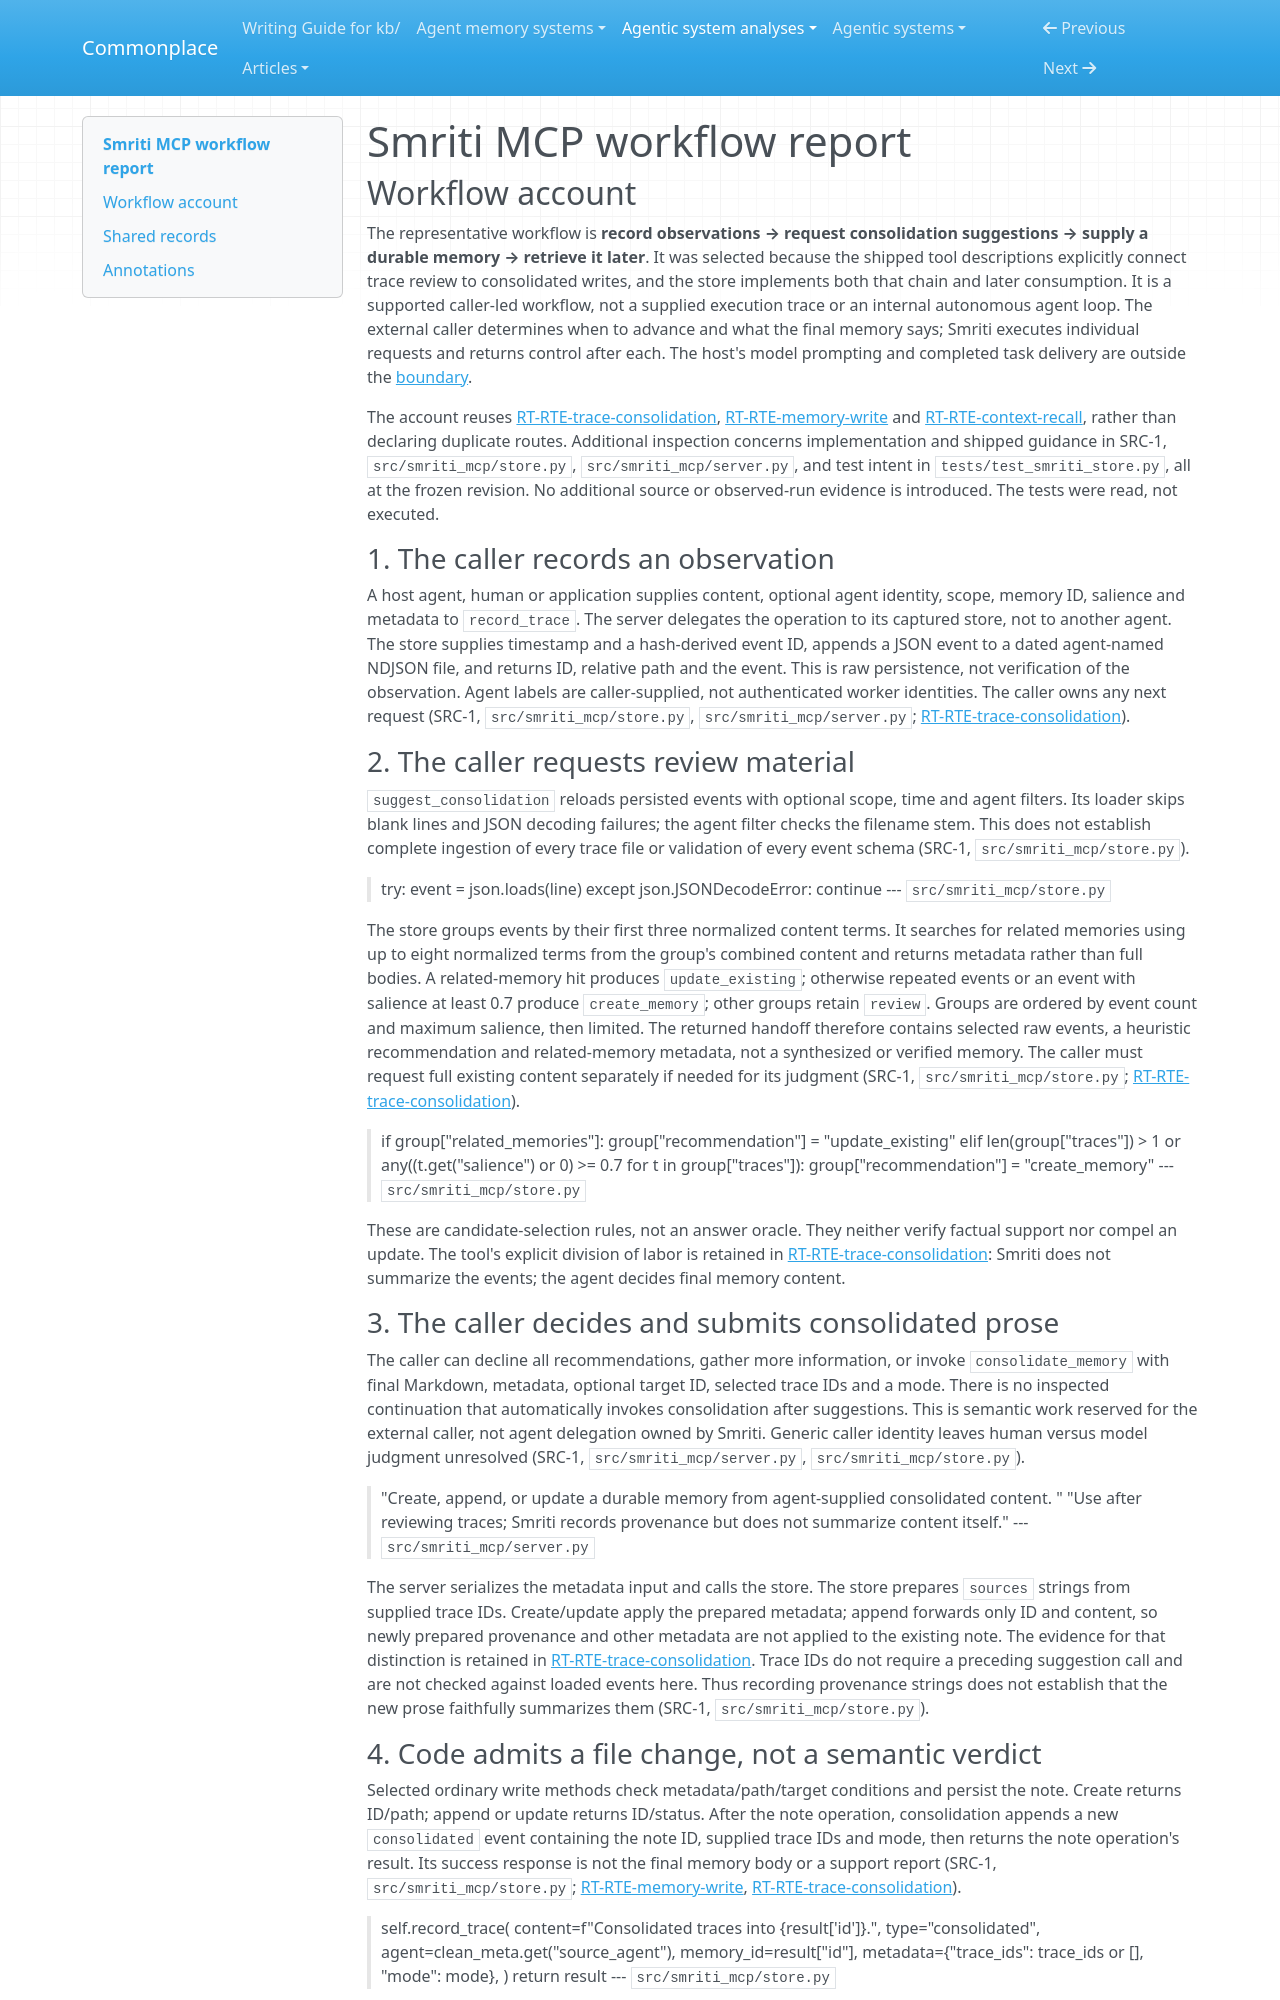

repository: zby/commonplace · page: agentic-system-analyses/retained/smriti-mcp/workflow/index.html · generator: mkdocs

---
type: agentic-system-analyses/types/agentic-system-workflow-report.md
description: "Smriti MCP workflow account: caller-led trace review, consolidated memory admission and subsequent retrieval."
run-id: AAS-2026-10-14-smriti-mcp-14f6928f9817-01
reviewed-boundary: "8264bf9103477d9521e57b27c81dcc2e943a3230"
---

# Smriti MCP workflow report

## Workflow account

The representative workflow is **record observations → request consolidation suggestions → supply a durable memory → retrieve it later**. It was selected because the shipped tool descriptions explicitly connect trace review to consolidated writes, and the store implements both that chain and later consumption. It is a supported caller-led workflow, not a supplied execution trace or an internal autonomous agent loop. The external caller determines when to advance and what the final memory says; Smriti executes individual requests and returns control after each. The host's model prompting and completed task delivery are outside the [boundary](boundary.md).

The account reuses [RT-RTE-trace-consolidation](runtime.md#rt-rte-trace-consolidation), [RT-RTE-memory-write](runtime.md#rt-rte-memory-write) and [RT-RTE-context-recall](runtime.md#rt-rte-context-recall), rather than declaring duplicate routes. Additional inspection concerns implementation and shipped guidance in SRC-1, `src/smriti_mcp/store.py`, `src/smriti_mcp/server.py`, and test intent in `tests/test_smriti_store.py`, all at the frozen revision. No additional source or observed-run evidence is introduced. The tests were read, not executed.

### 1. The caller records an observation

A host agent, human or application supplies content, optional agent identity, scope, memory ID, salience and metadata to `record_trace`. The server delegates the operation to its captured store, not to another agent. The store supplies timestamp and a hash-derived event ID, appends a JSON event to a dated agent-named NDJSON file, and returns ID, relative path and the event. This is raw persistence, not verification of the observation. Agent labels are caller-supplied, not authenticated worker identities. The caller owns any next request (SRC-1, `src/smriti_mcp/store.py`, `src/smriti_mcp/server.py`; [RT-RTE-trace-consolidation](runtime.md#rt-rte-trace-consolidation)).

### 2. The caller requests review material

`suggest_consolidation` reloads persisted events with optional scope, time and agent filters. Its loader skips blank lines and JSON decoding failures; the agent filter checks the filename stem. This does not establish complete ingestion of every trace file or validation of every event schema (SRC-1, `src/smriti_mcp/store.py`).

> try:
>     event = json.loads(line)
> except json.JSONDecodeError:
>     continue
> --- `src/smriti_mcp/store.py`

The store groups events by their first three normalized content terms. It searches for related memories using up to eight normalized terms from the group's combined content and returns metadata rather than full bodies. A related-memory hit produces `update_existing`; otherwise repeated events or an event with salience at least 0.7 produce `create_memory`; other groups retain `review`. Groups are ordered by event count and maximum salience, then limited. The returned handoff therefore contains selected raw events, a heuristic recommendation and related-memory metadata, not a synthesized or verified memory. The caller must request full existing content separately if needed for its judgment (SRC-1, `src/smriti_mcp/store.py`; [RT-RTE-trace-consolidation](runtime.md#rt-rte-trace-consolidation)).

> if group["related_memories"]:
>     group["recommendation"] = "update_existing"
> elif len(group["traces"]) > 1 or any((t.get("salience") or 0) >= 0.7 for t in group["traces"]):
>     group["recommendation"] = "create_memory"
> --- `src/smriti_mcp/store.py`

These are candidate-selection rules, not an answer oracle. They neither verify factual support nor compel an update. The tool's explicit division of labor is retained in [RT-RTE-trace-consolidation](runtime.md#rt-rte-trace-consolidation): Smriti does not summarize the events; the agent decides final memory content.

### 3. The caller decides and submits consolidated prose

The caller can decline all recommendations, gather more information, or invoke `consolidate_memory` with final Markdown, metadata, optional target ID, selected trace IDs and a mode. There is no inspected continuation that automatically invokes consolidation after suggestions. This is semantic work reserved for the external caller, not agent delegation owned by Smriti. Generic caller identity leaves human versus model judgment unresolved (SRC-1, `src/smriti_mcp/server.py`, `src/smriti_mcp/store.py`).

> "Create, append, or update a durable memory from agent-supplied consolidated content. "
> "Use after reviewing traces; Smriti records provenance but does not summarize content itself."
> --- `src/smriti_mcp/server.py`

The server serializes the metadata input and calls the store. The store prepares `sources` strings from supplied trace IDs. Create/update apply the prepared metadata; append forwards only ID and content, so newly prepared provenance and other metadata are not applied to the existing note. The evidence for that distinction is retained in [RT-RTE-trace-consolidation](runtime.md#rt-rte-trace-consolidation). Trace IDs do not require a preceding suggestion call and are not checked against loaded events here. Thus recording provenance strings does not establish that the new prose faithfully summarizes them (SRC-1, `src/smriti_mcp/store.py`).
